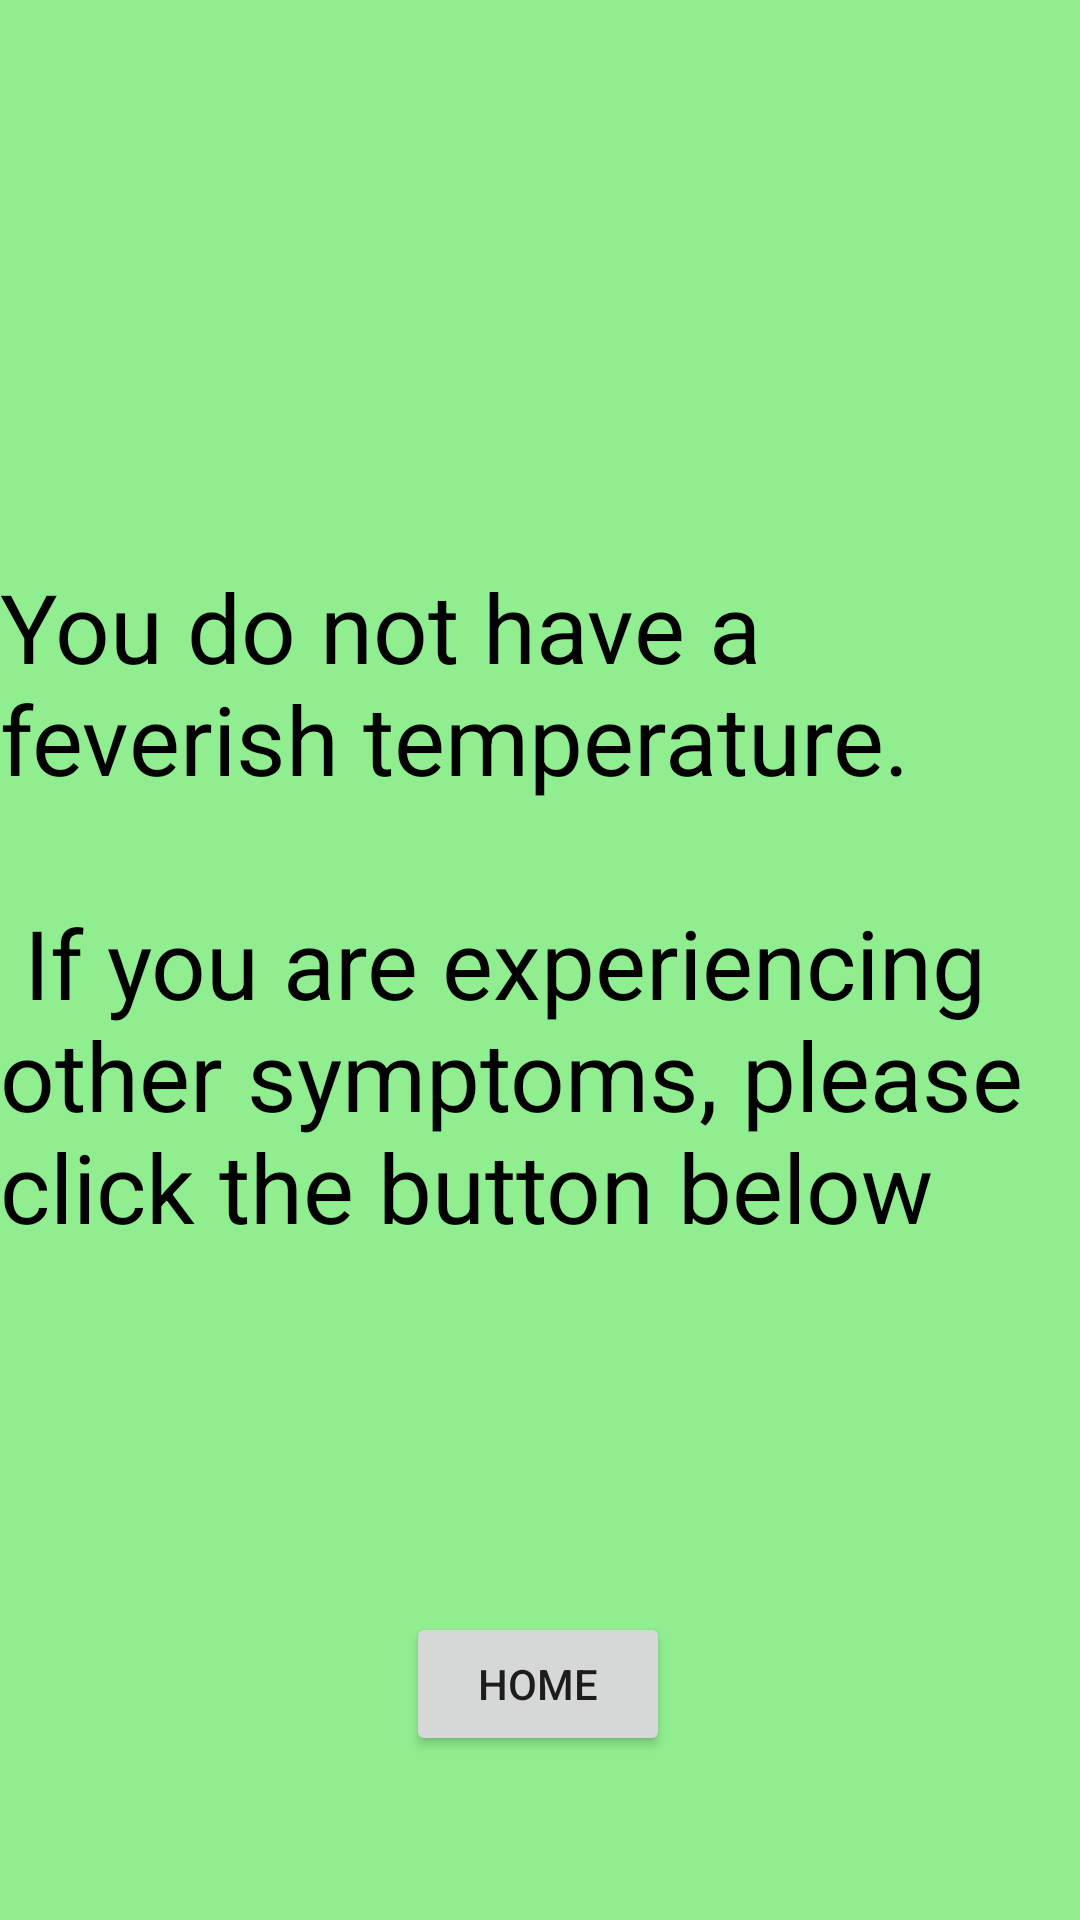

Layout XML and referenced resources for this Android screen:
<!-- AndroidManifest.xml: application theme AppTheme -->
<!-- res/layout/activity_negative_reading.xml -->
<?xml version="1.0" encoding="utf-8"?>
<androidx.constraintlayout.widget.ConstraintLayout xmlns:android="http://schemas.android.com/apk/res/android"
    xmlns:app="http://schemas.android.com/apk/res-auto"
    xmlns:tools="http://schemas.android.com/tools"
    android:layout_width="match_parent"
    android:layout_height="match_parent"
    android:background="@color/colorNegativeReading"
    tools:context=".NegativeReadingActivity">

    <TextView
        android:id="@+id/negative_reading_title"
        android:layout_width="wrap_content"
        android:layout_height="wrap_content"
        android:textColor="@color/black"
        android:textStyle="bold"
        android:textSize="64sp"
        app:layout_constraintBottom_toBottomOf="parent"
        app:layout_constraintEnd_toEndOf="parent"
        app:layout_constraintStart_toStartOf="parent"
        app:layout_constraintTop_toTopOf="parent"
        app:layout_constraintVertical_bias="0.083" />

    <TextView
        android:id="@+id/negative_reading_desc"
        android:layout_width="wrap_content"
        android:layout_height="wrap_content"
        android:layout_marginTop="128dp"
        android:text="@string/negativeReadingDesc"
        android:textSize="32sp"
        android:textColor="@color/black"
        app:layout_constraintBottom_toBottomOf="parent"
        app:layout_constraintEnd_toEndOf="parent"
        app:layout_constraintHorizontal_bias="0.0"
        app:layout_constraintStart_toStartOf="parent"
        app:layout_constraintTop_toTopOf="parent"
        app:layout_constraintVertical_bias="0.21" />

    <ImageButton
        android:id="@+id/add_symptoms"
        android:layout_width="119dp"
        android:layout_height="109dp"
        android:background="@color/colorNegativeReading"
        android:contentDescription="@string/infoButtonDesc"
        android:scaleType="fitXY"
        android:src="@drawable/plus"
        app:layout_constraintBottom_toBottomOf="parent"
        app:layout_constraintEnd_toEndOf="parent"
        app:layout_constraintHorizontal_bias="0.852"
        app:layout_constraintStart_toStartOf="parent"
        app:layout_constraintTop_toBottomOf="@+id/negative_reading_desc"
        app:layout_constraintVertical_bias="0.129" />

    <Button
        android:id="@+id/redirect_home_btn"
        android:layout_width="wrap_content"
        android:layout_height="wrap_content"
        android:text="@string/redirectHome"
        app:layout_constraintBottom_toBottomOf="parent"
        app:layout_constraintEnd_toEndOf="parent"
        app:layout_constraintHorizontal_bias="0.498"
        app:layout_constraintStart_toStartOf="parent"
        app:layout_constraintTop_toBottomOf="@+id/negative_reading_desc"
        app:layout_constraintVertical_bias="0.688" />


</androidx.constraintlayout.widget.ConstraintLayout>
<!-- resources referenced by this layout -->
<resources>
  <color name="black">#000000</color>
  <color name="colorNegativeReading">#90EE90</color>
  <string name="infoButtonDesc">Redirects user to modal with more symptoms listed</string>
  <string name="negativeReadingDesc">You do not have a feverish temperature.\n\n If you are experiencing other symptoms, please click the button below</string>
  <string name="redirectHome">Home</string>
  <style name="AppTheme" parent="Theme.AppCompat.Light.DarkActionBar">
          
          <item name="colorPrimary">@color/colorPrimary</item>
          <item name="colorPrimaryDark">@color/colorPrimaryDark</item>
          <item name="colorAccent">@color/colorAccent</item>
      </style>
  <color name="colorPrimary">#6200EE</color>
  <color name="colorPrimaryDark">#3700B3</color>
  <color name="colorAccent">#03DAC5</color>
</resources>
